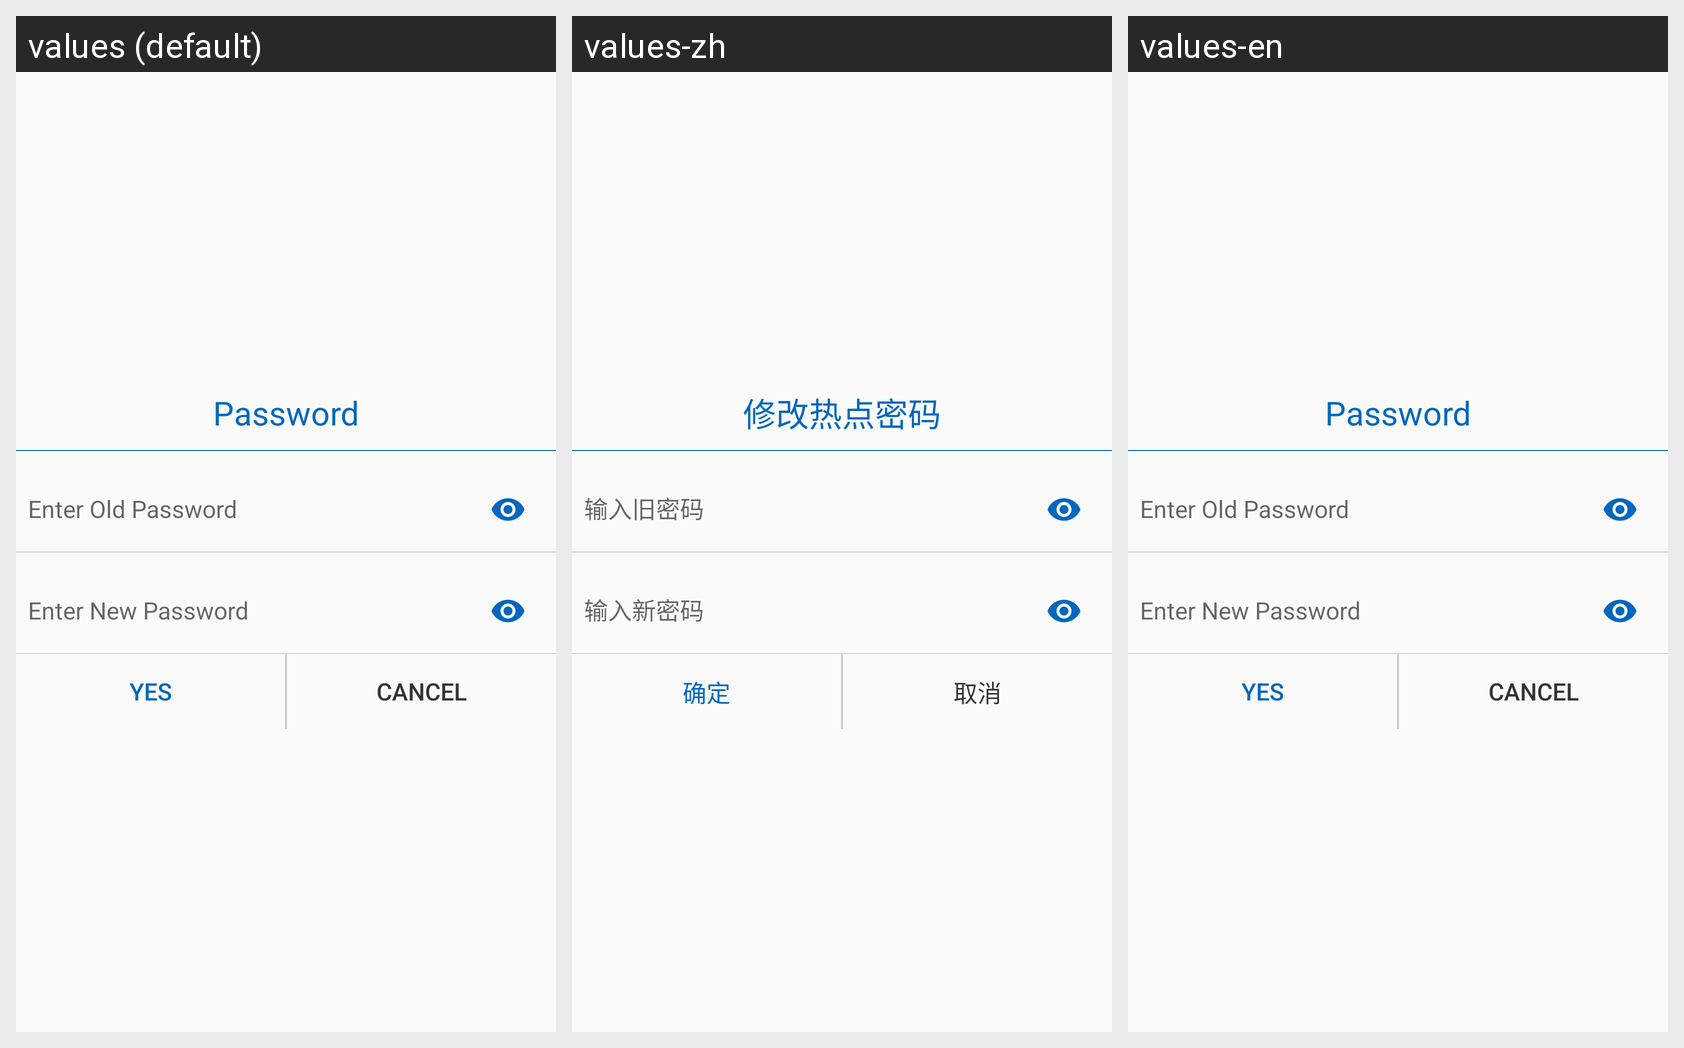

The Android screen above is rendered under several locales of the same app. Produce the string resources it draws, with the default and per-locale values.
Android screen res/layout/dialog_modify_device_hotspot.xml rendered under 3 locales, left to right: values (default), values-zh, values-en. Device: Nexus 5 (rendered at 1080×1920; each locale shown at half size, 540×960, under a caption strip naming it); theme AppTheme.
Strings drawn on this screen, with the default value and each locale's value (text and hints the layout hard-codes, and strings that could not be matched under every locale, appear in the picture but are not listed):

title_modify_hotspot_password
  values: Password
  values-zh: 修改热点密码
  values-en: Password

tip_input_old_password_hint
  values: Enter Old Password
  values-zh: 输入旧密码
  values-en: Enter Old Password

tip_input_new_password_hint
  values: Enter New Password
  values-zh: 输入新密码
  values-en: Enter New Password

commit_button
  values: Yes
  values-zh: 确定
  values-en: Yes

cancel_button
  values: Cancel
  values-zh: 取消
  values-en: Cancel
